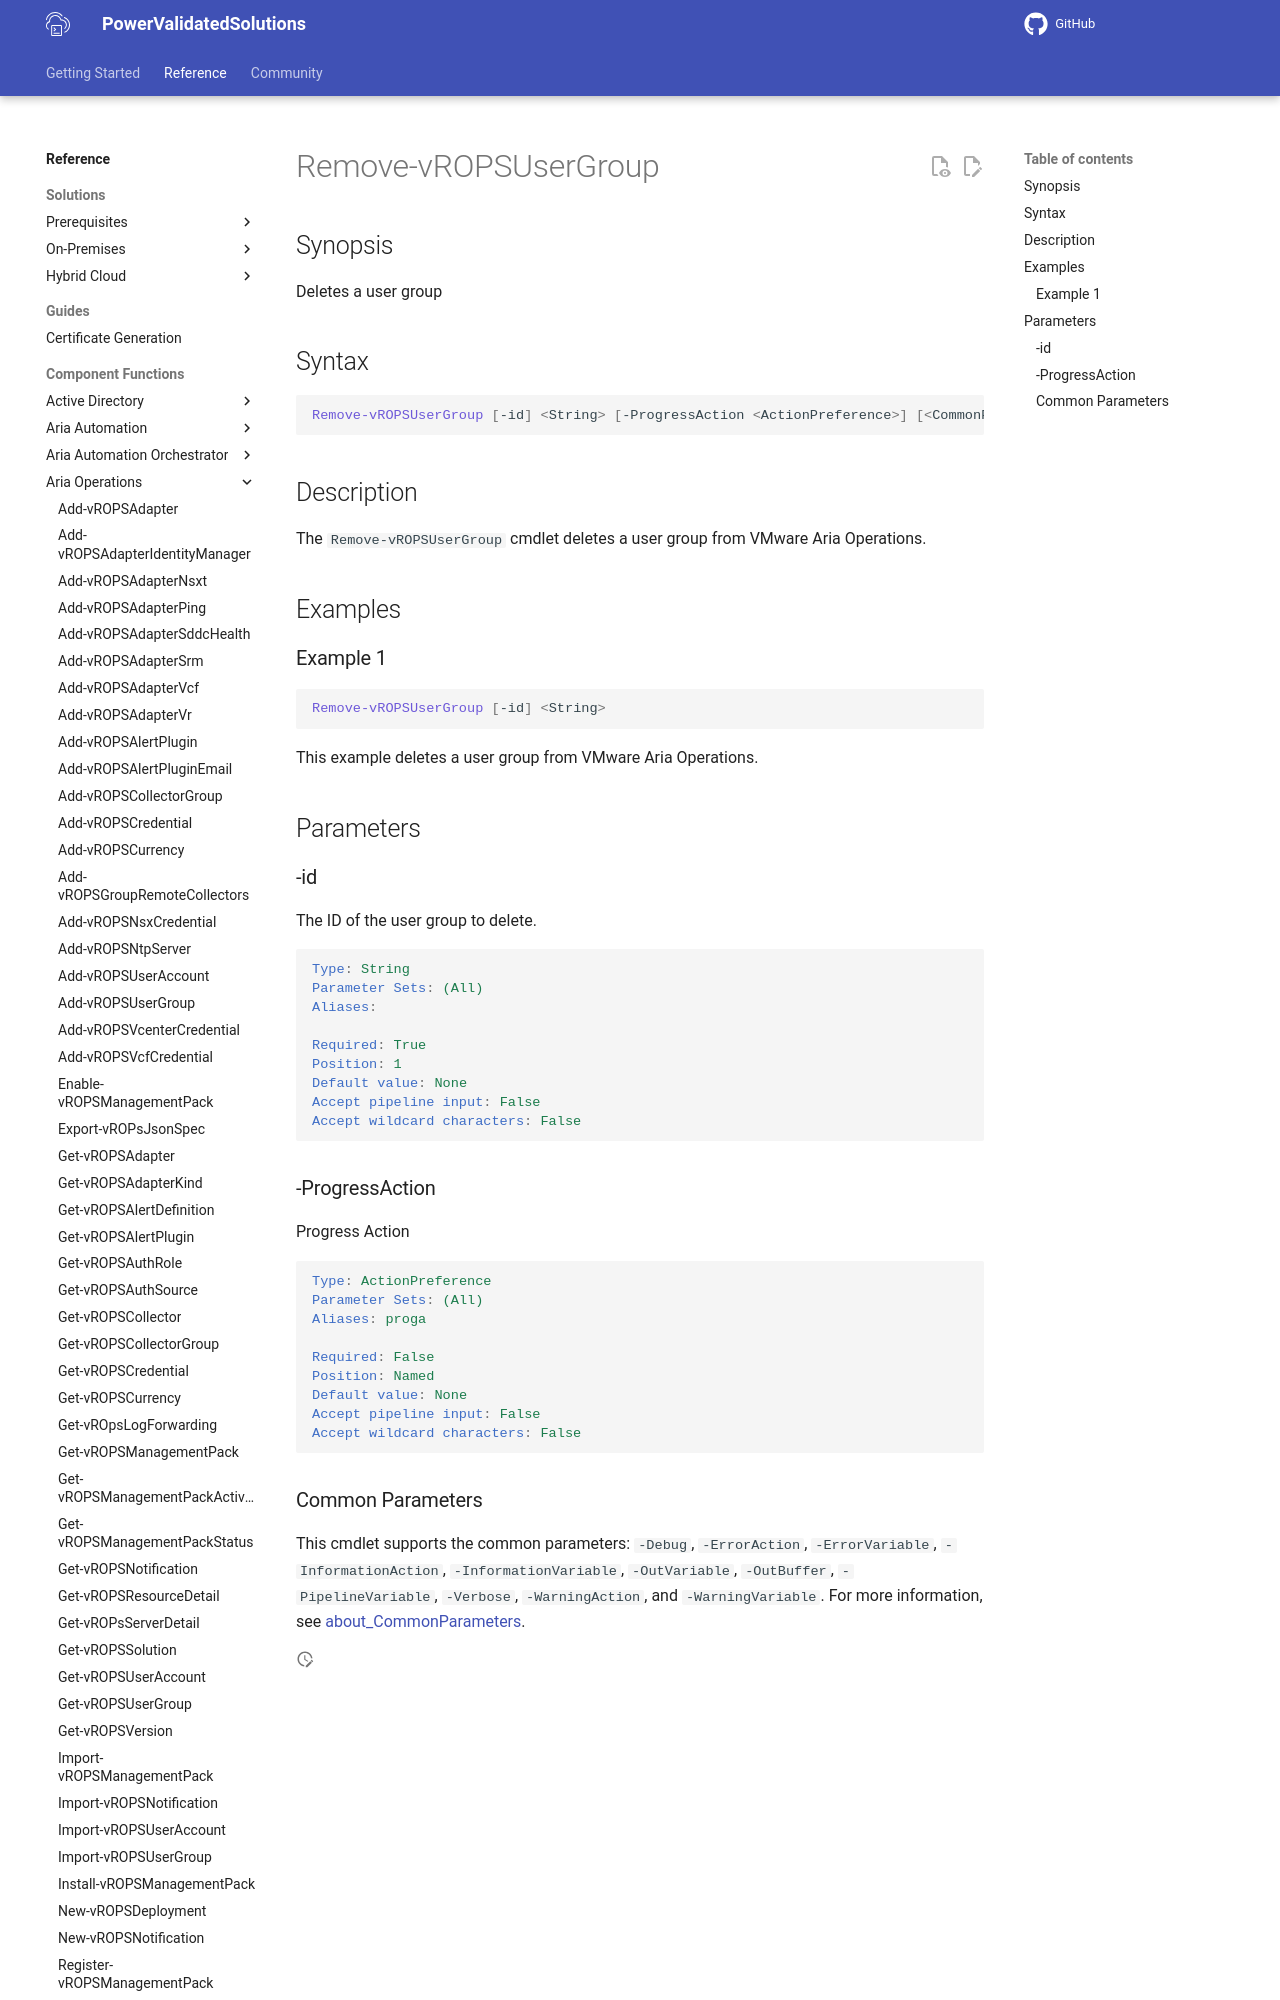

repository: vmware/power-validated-solutions-for-cloud-foundation · page: documentation/functions/aria-suite/aria-operations/Remove-vROPSUserGroup/index.html · generator: mkdocs

# Remove-vROPSUserGroup

## Synopsis

Deletes a user group

## Syntax

```powershell
Remove-vROPSUserGroup [-id] <String> [-ProgressAction <ActionPreference>] [<CommonParameters>]
```

## Description

The `Remove-vROPSUserGroup` cmdlet deletes a user group from VMware Aria Operations.

## Examples

### Example 1

```powershell
Remove-vROPSUserGroup [-id] <String>
```

This example deletes a user group from VMware Aria Operations.

## Parameters

### -id

The ID of the user group to delete.

```yaml
Type: String
Parameter Sets: (All)
Aliases:

Required: True
Position: 1
Default value: None
Accept pipeline input: False
Accept wildcard characters: False
```
